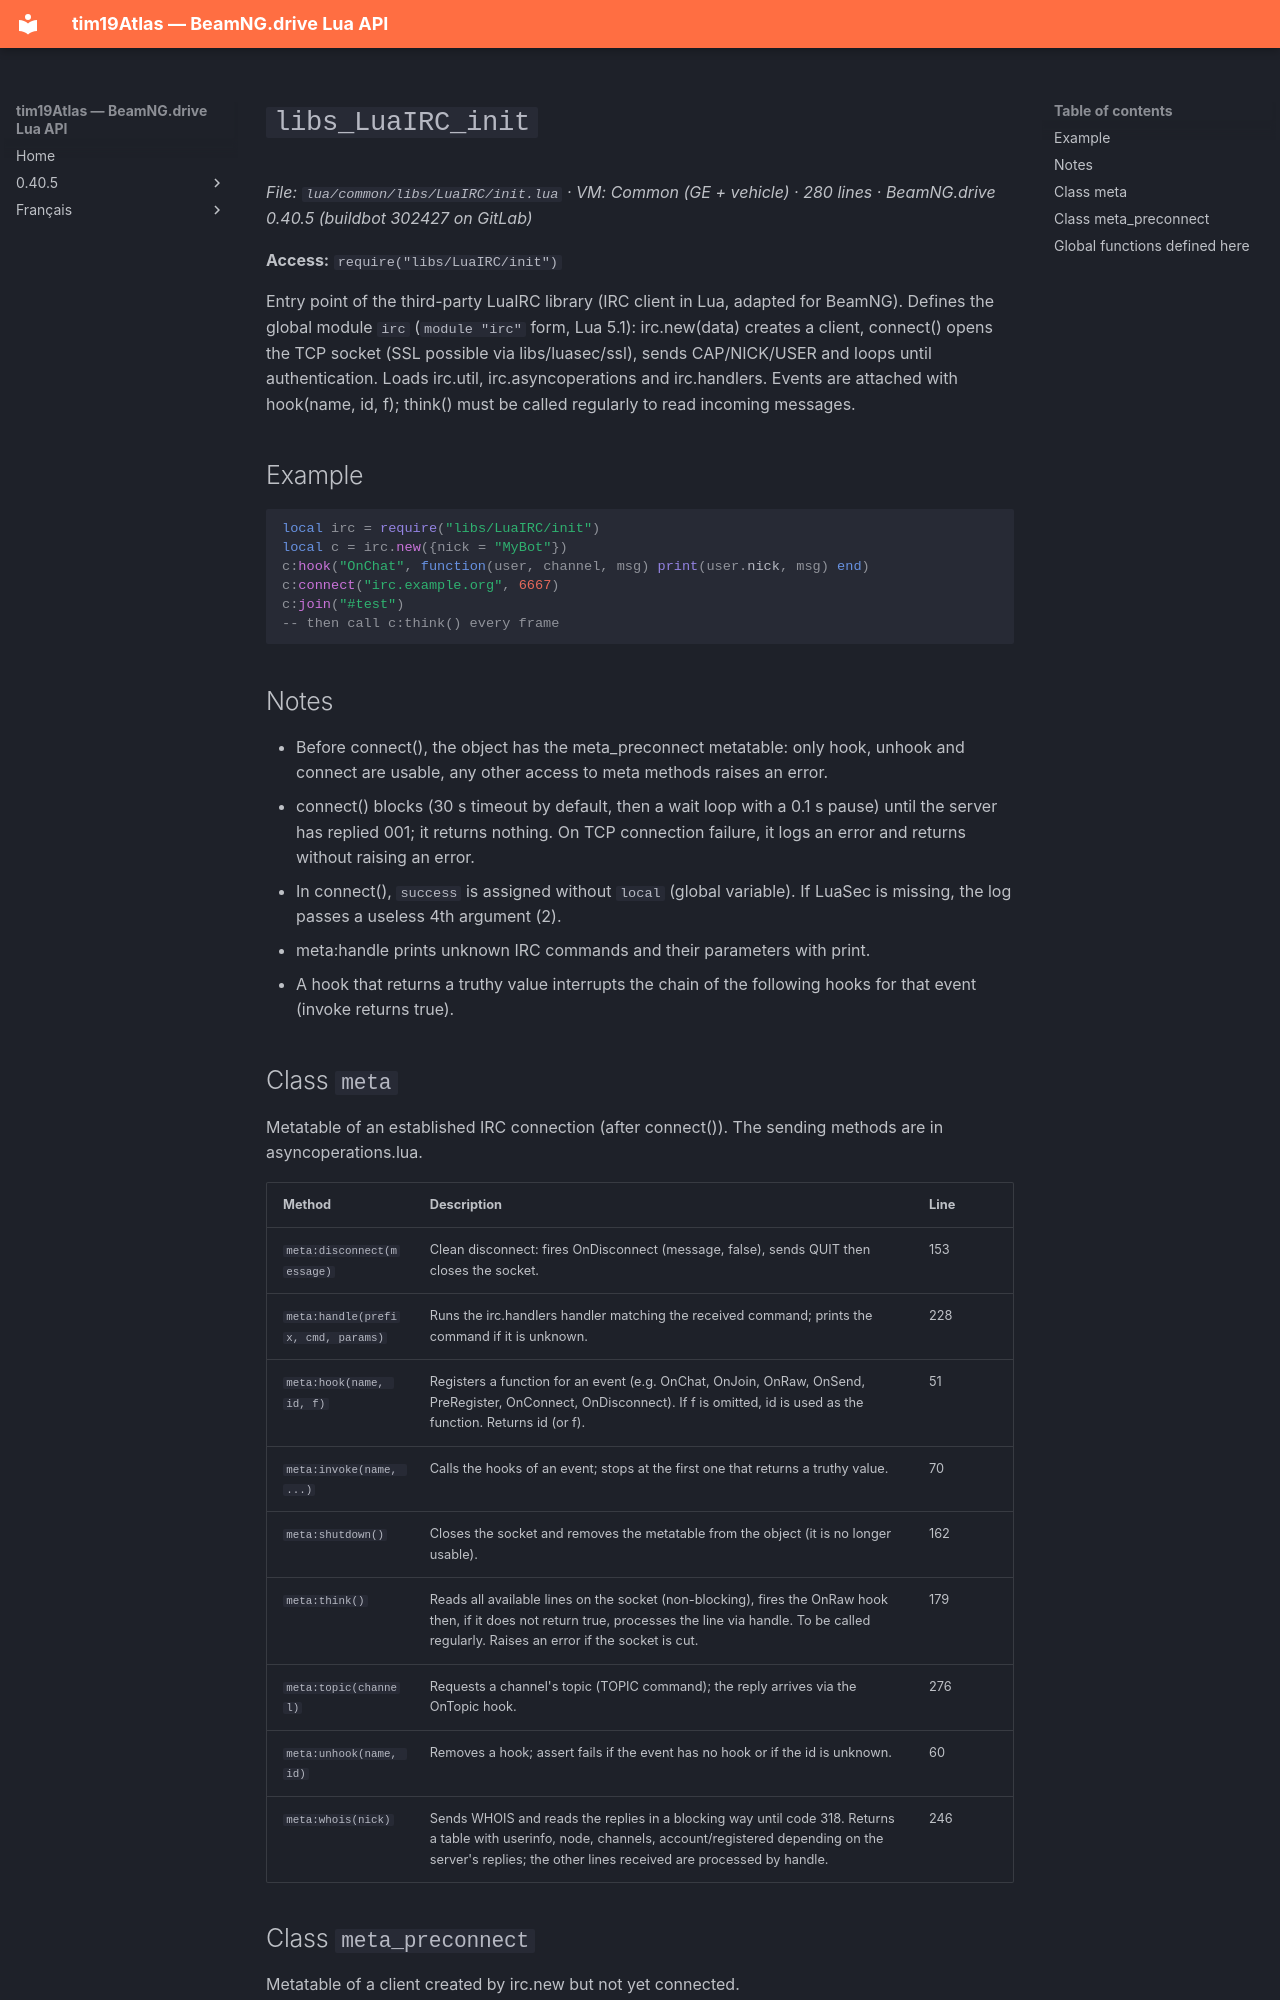

repository: Tim0219800/beamng-lua-atlas · page: 0.40.5/common/libs/LuaIRC/init.html · generator: mkdocs

# `libs_LuaIRC_init`

*File: `lua/common/libs/LuaIRC/init.lua` · VM: Common (GE + vehicle) · 280 lines · BeamNG.drive 0.40.5 (buildbot 302427 on GitLab)*

**Access:** `require("libs/LuaIRC/init")`

Entry point of the third-party LuaIRC library (IRC client in Lua, adapted for BeamNG). Defines the global module `irc` (`module "irc"` form, Lua 5.1): irc.new(data) creates a client, connect() opens the TCP socket (SSL possible via libs/luasec/ssl), sends CAP/NICK/USER and loops until authentication. Loads irc.util, irc.asyncoperations and irc.handlers. Events are attached with hook(name, id, f); think() must be called regularly to read incoming messages.

## Example

```lua
local irc = require("libs/LuaIRC/init")
local c = irc.new({nick = "MyBot"})
c:hook("OnChat", function(user, channel, msg) print(user.nick, msg) end)
c:connect("irc.example.org", 6667)
c:join("#test")
-- then call c:think() every frame
```

## Notes

- Before connect(), the object has the meta_preconnect metatable: only hook, unhook and connect are usable, any other access to meta methods raises an error.
- connect() blocks (30 s timeout by default, then a wait loop with a 0.1 s pause) until the server has replied 001; it returns nothing. On TCP connection failure, it logs an error and returns without raising an error.
- In connect(), `success` is assigned without `local` (global variable). If LuaSec is missing, the log passes a useless 4th argument (2).
- meta:handle prints unknown IRC commands and their parameters with print.
- A hook that returns a truthy value interrupts the chain of the following hooks for that event (invoke returns true).

## Class `meta`

Metatable of an established IRC connection (after connect()). The sending methods are in asyncoperations.lua.

| Method | Description | Line |
|---|---|---|
| `meta:disconnect(message)` | Clean disconnect: fires OnDisconnect (message, false), sends QUIT then closes the socket. | 153 |
| `meta:handle(prefix, cmd, params)` | Runs the irc.handlers handler matching the received command; prints the command if it is unknown. | 228 |
| `meta:hook(name, id, f)` | Registers a function for an event (e.g. OnChat, OnJoin, OnRaw, OnSend, PreRegister, OnConnect, OnDisconnect). If f is omitted, id is used as the function. Returns id (or f). | 51 |
| `meta:invoke(name, ...)` | Calls the hooks of an event; stops at the first one that returns a truthy value. | 70 |
| `meta:shutdown()` | Closes the socket and removes the metatable from the object (it is no longer usable). | 162 |
| `meta:think()` | Reads all available lines on the socket (non-blocking), fires the OnRaw hook then, if it does not return true, processes the line via handle. To be called regularly. Raises an error if the socket is cut. | 179 |
| `meta:topic(channel)` | Requests a channel's topic (TOPIC command); the reply arrives via the OnTopic hook. | 276 |
| `meta:unhook(name, id)` | Removes a hook; assert fails if the event has no hook or if the id is unknown. | 60 |
| `meta:whois(nick)` | Sends WHOIS and reads the replies in a blocking way until code 318. Returns a table with userinfo, node, channels, account/registered depending on the server's replies; the other lines received are processed by handle. | 246 |
